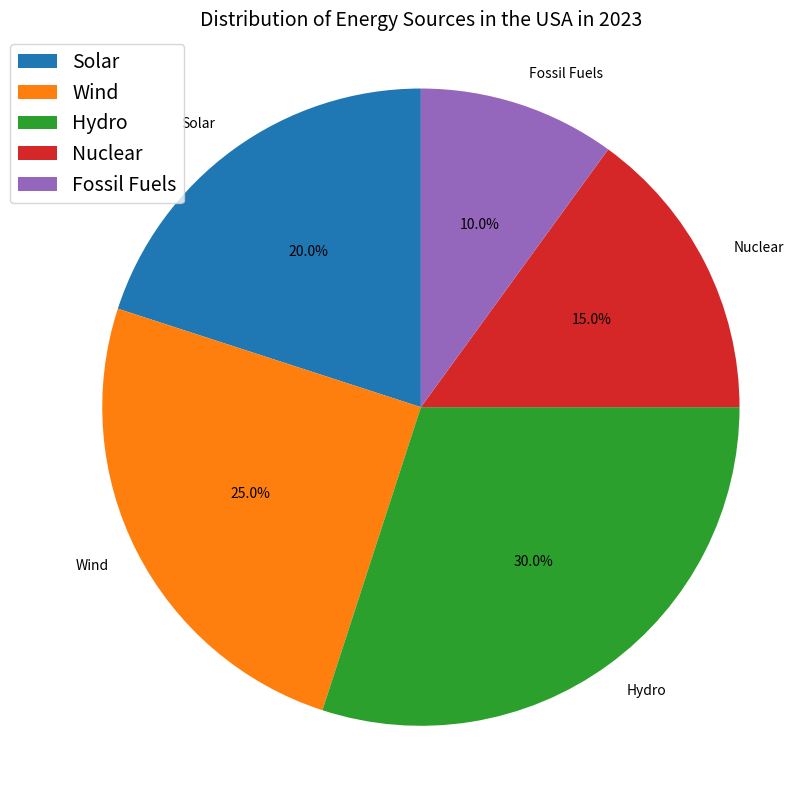

The matplotlib source for this figure: (Note: this script raises an exception after producing the figure.)

import matplotlib.pyplot as plt
import matplotlib.ticker as ticker

sources = ['Solar', 'Wind', 'Hydro', 'Nuclear', 'Fossil Fuels']
percent = [20, 25, 30, 15, 10]

fig = plt.figure(figsize=(8, 8))
ax = fig.add_subplot(111)
ax.pie(percent, labels=sources, autopct='%1.1f%%', startangle=90)
ax.axis('equal')
ax.set_title('Distribution of Energy Sources in the USA in 2023', fontsize=14)
ax.legend(loc='upper left', bbox_to_anchor=(-0.1, 1), fontsize=14)
ticker.MaxNLocator(nbins=15)
plt.tight_layout()
plt.savefig('pie chart/png/101.png')
plt.clf()